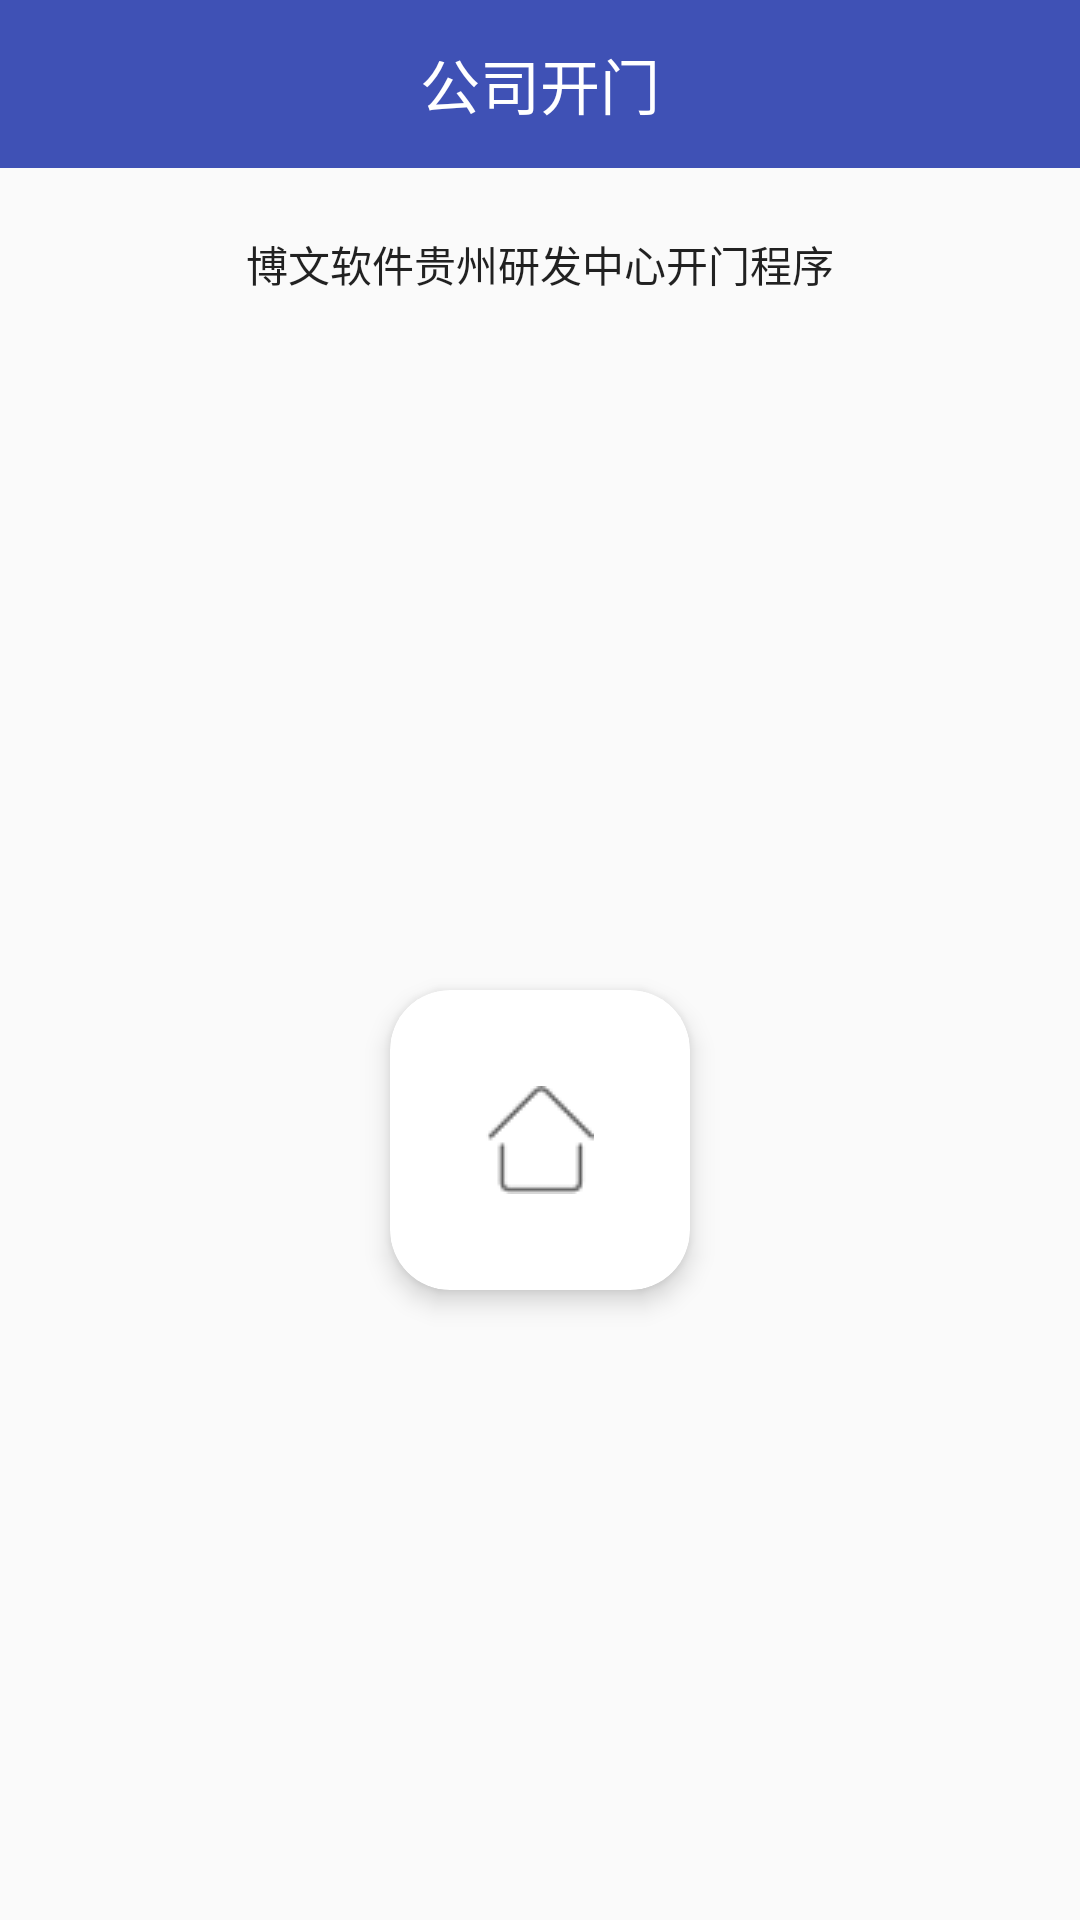

Write the Android layout XML for this screen, with the resource values it uses.
<!-- AndroidManifest.xml: application theme AppTheme -->
<!-- res/layout/activity_main.xml -->
<?xml version="1.0" encoding="utf-8"?>
<LinearLayout xmlns:android="http://schemas.android.com/apk/res/android"
    xmlns:app="http://schemas.android.com/apk/res-auto"
    android:orientation="vertical"
    android:layout_width="match_parent"
    android:layout_height="match_parent">

   <android.support.v7.widget.Toolbar
       android:id="@+id/toolbar"
       android:layout_width="match_parent"
       android:layout_height="?attr/actionBarSize"
       android:background="?attr/colorPrimary"
       android:theme="@style/ThemeOverlay.AppCompat.Dark.ActionBar"
       app:popupTheme="@style/ThemeOverlay.AppCompat.Light">
      <TextView
          android:layout_width="wrap_content"
          android:layout_height="wrap_content"
          android:layout_gravity="center"
          android:textColor="#fff"
          android:textSize="20sp"
          android:text="公司开门"/>
   </android.support.v7.widget.Toolbar>
   <Button
       android:layout_width="match_parent"
       android:layout_height="wrap_content"
       android:layout_margin="8dp"
       android:background="@drawable/corners_bg"
       android:text="博文软件贵州研发中心开门程序"/>

   <RelativeLayout
       android:layout_width="match_parent"
       android:layout_height="match_parent"
       android:layout_weight="1">
      <android.support.v7.widget.CardView
          android:id="@+id/cv"
          android:layout_width="100dp"
          android:layout_height="100dp"
          android:layout_centerInParent="true"
          app:cardBackgroundColor="@android:color/white"
          app:cardCornerRadius="20dp"
          app:cardElevation="5dp">
         <ImageView
             android:id="@+id/iv_open_door"
             android:layout_width="wrap_content"
             android:layout_height="wrap_content"
             android:src="@drawable/open_door_selector"
             android:layout_gravity="center"/>
      </android.support.v7.widget.CardView>
   </RelativeLayout>


</LinearLayout>
<!-- resources referenced by this layout -->
<resources>
  <!-- drawable open_door_selector (drawable) -->
  <?xml version="1.0" encoding="utf-8"?>
  <selector xmlns:android="http://schemas.android.com/apk/res/android">
  
      <item android:drawable="@drawable/ican_home_press" android:state_checked="true"></item>
      <item android:drawable="@drawable/ican_home_normal"></item>
  
  </selector>
  <style name="AppTheme" parent="Theme.AppCompat.Light.NoActionBar">
          
          <item name="colorPrimary">@color/colorPrimary</item>
          <item name="colorPrimaryDark">@color/colorPrimaryDark</item>
          <item name="colorAccent">@color/colorAccent</item>
      </style>
  <!-- drawable ican_home_press: png bitmap (drawable-mdpi, 1019 bytes) -->
  <!-- drawable ican_home_normal: png bitmap (drawable-mdpi, 968 bytes) -->
  <color name="colorPrimary">#3F51B5</color>
  <color name="colorPrimaryDark">#303F9F</color>
  <color name="colorAccent">#FF4081</color>
</resources>
